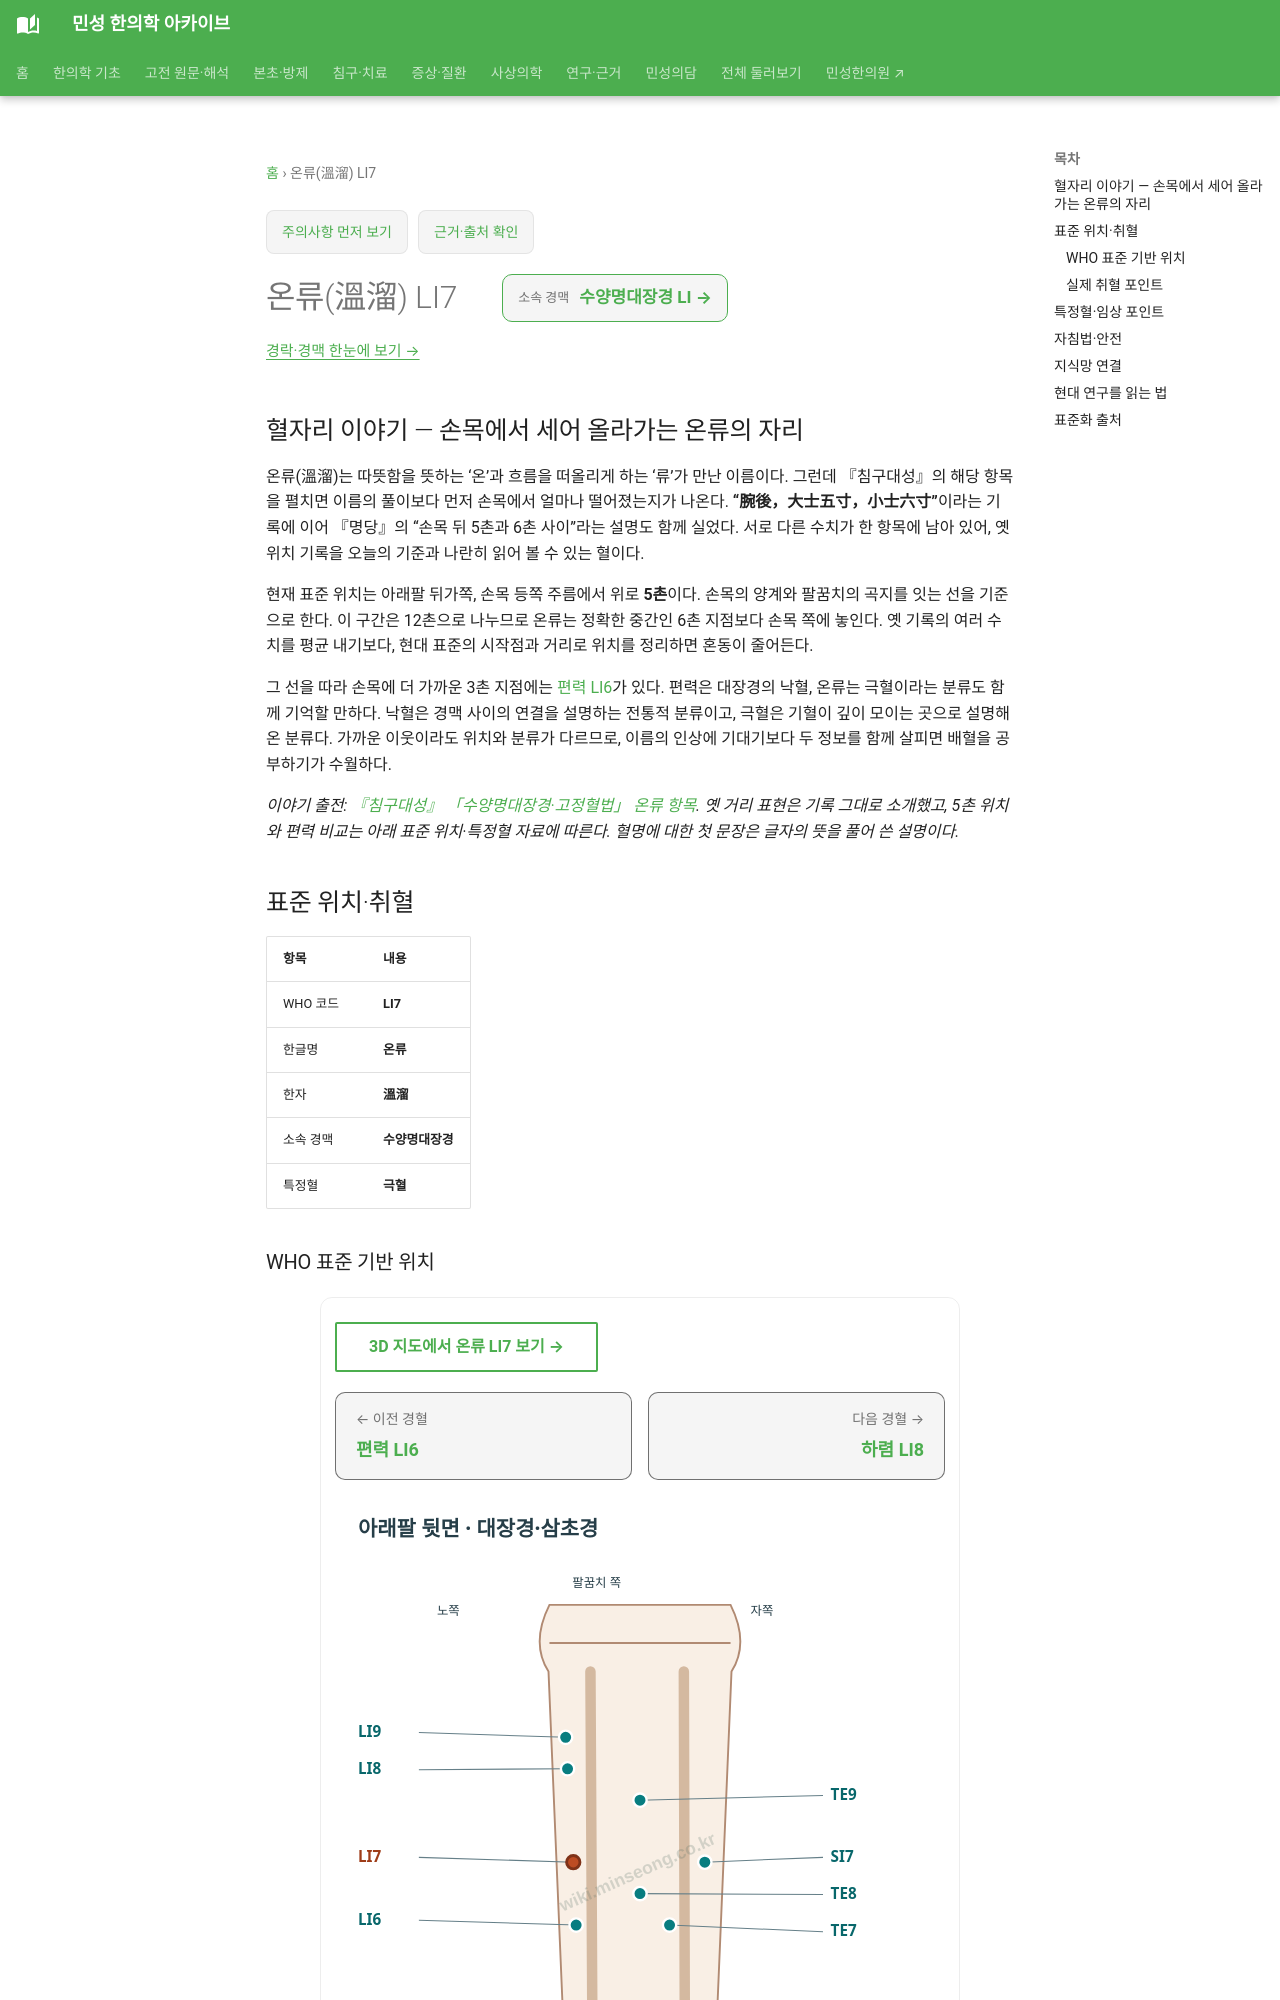

repository: joowon1111/minseong-korean-medicine-wiki · page: acupuncture/points/li7/index.html · generator: mkdocs

---
title: 온류(溫溜) LI7
description: 온류 LI7 표준 위치·취혈·임상 지식망
status: 검토완료
last_reviewed: 2026-08-22
---
# 온류(溫溜) LI7

## 혈자리 이야기 — 손목에서 세어 올라가는 온류의 자리 {#point-story}

온류(溫溜)는 따뜻함을 뜻하는 ‘온’과 흐름을 떠올리게 하는 ‘류’가 만난 이름이다. 그런데 『침구대성』의 해당 항목을 펼치면 이름의 풀이보다 먼저 손목에서 얼마나 떨어졌는지가 나온다. **“腕後，大士五寸，小士六寸”**이라는 기록에 이어 『명당』의 “손목 뒤 5촌과 6촌 사이”라는 설명도 함께 실었다. 서로 다른 수치가 한 항목에 남아 있어, 옛 위치 기록을 오늘의 기준과 나란히 읽어 볼 수 있는 혈이다.

현재 표준 위치는 아래팔 뒤가쪽, 손목 등쪽 주름에서 위로 **5촌**이다. 손목의 양계와 팔꿈치의 곡지를 잇는 선을 기준으로 한다. 이 구간은 12촌으로 나누므로 온류는 정확한 중간인 6촌 지점보다 손목 쪽에 놓인다. 옛 기록의 여러 수치를 평균 내기보다, 현대 표준의 시작점과 거리로 위치를 정리하면 혼동이 줄어든다.

그 선을 따라 손목에 더 가까운 3촌 지점에는 [편력 LI6](li6.md)가 있다. 편력은 대장경의 낙혈, 온류는 극혈이라는 분류도 함께 기억할 만하다. 낙혈은 경맥 사이의 연결을 설명하는 전통적 분류이고, 극혈은 기혈이 깊이 모이는 곳으로 설명해 온 분류다. 가까운 이웃이라도 위치와 분류가 다르므로, 이름의 인상에 기대기보다 두 정보를 함께 살피면 배혈을 공부하기가 수월하다.

*이야기 출전: [『침구대성』 「수양명대장경·고정혈법」 온류 항목](https://www.theqi.com/cmed/oldbook/accup/chap8.html). 옛 거리 표현은 기록 그대로 소개했고, 5촌 위치와 편력 비교는 아래 표준 위치·특정혈 자료에 따른다. 혈명에 대한 첫 문장은 글자의 뜻을 풀어 쓴 설명이다.*

<!-- MS_ACUPOINT_ATLAS_43_START -->
## 표준 위치·취혈

| 항목 | 내용 |
|---|---|
| WHO 코드 | **LI7** |
| 한글명 | **온류** |
| 한자 | **溫溜** |
| 소속 경맥 | **수양명대장경** |
| 특정혈 | **극혈** |

### WHO 표준 기반 위치

아래팔 뒤가쪽면, 陽谿(LI5)와 曲池(LI11)를 연결하는 선 위, 손등 쪽 손목주름(dorsal wrist crease)에서 위쪽으로 5寸.

### 실제 취혈 포인트

골성·근건·피부 표지와 인접 경혈의 상대 위치를 함께 확인해 취혈합니다.
